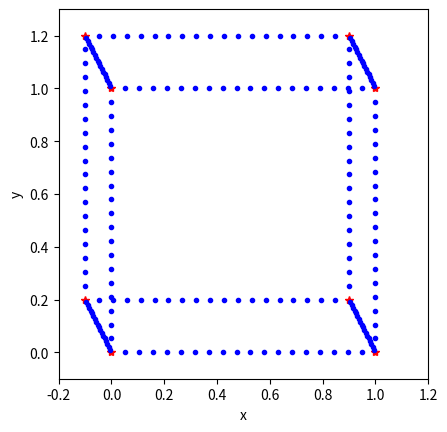

Source code (Python):

import numpy as np
import matplotlib.pyplot as plt

plt.figure()
plt.axis('square')
plt.xlabel('x')
plt.ylabel('y')
plt.xlim([-0.2, 1.2])
plt.ylim([-0.1, 1.3])

Num_points=20
linear_points = np.linspace(0, 1, Num_points)

shift_x=-0.1
shift_y=0.2

Vortex=np.array([[0,0],[0,1],[1,0],[1,1],
                 [shift_x,shift_y],[shift_x,1+shift_y],
                 [1+shift_x,shift_y],[1+shift_x,1+shift_y]])

for ni in (0,1,2,3):
    plt.plot(Vortex[ni][0],Vortex[ni][1],'r*')

num_image=-1

num_image+=1
# plt.savefig(str(num_image)+'.png')

#Example, plot a simple square
num_lines=0
for p1 in (0,3):
    for p2 in (1,2):
        line=Vortex[p2]-Vortex[p1]
        num_lines+=1
        for ni in range(1,Num_points-1):
            x,y=linear_points[ni]*line+Vortex[p1]
            plt.plot(x,y,'b.')
            plt.pause(0.01)
            
            num_image += 1
            # plt.savefig(str(num_image)+'.png')
            

#plot other 2D shapes
for ni in (4,5,6,7):
    plt.plot(Vortex[ni][0],Vortex[ni][1],'r*')
    
for p1 in (4,7):
    for p2 in (5,6):
        line=Vortex[p2]-Vortex[p1]
        num_lines+=1
        for ni in range(1,Num_points-1):
            x,y=linear_points[ni]*line+Vortex[p1]
            plt.plot(x,y,'b.')
            plt.pause(0.01)


for p1 in (0,1,2,3):
    p2=p1+4
    line=Vortex[p2]-Vortex[p1]
    num_lines+=1
    for ni in range(1,Num_points-1):
        x,y=linear_points[ni]*line+Vortex[p1]
        plt.plot(x,y,'b.')
        plt.pause(0.01)
